Dataset: California (GitHub, aashigoyal210900/wildfire_cnn). Classes: no wildfire, wildfire.

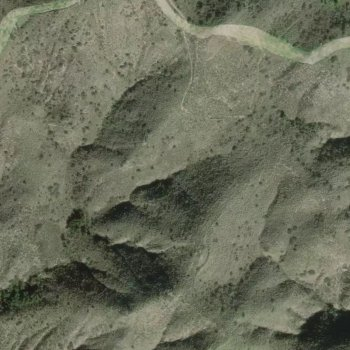
Label: wildfire

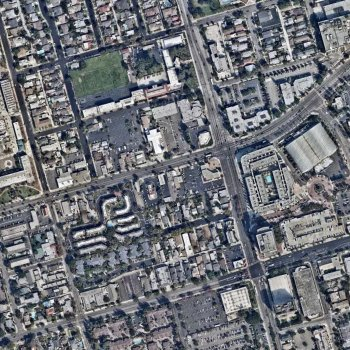
Label: no wildfire

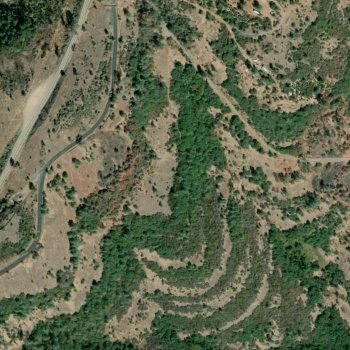
Label: wildfire

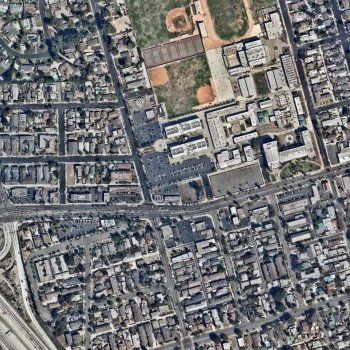
Label: no wildfire

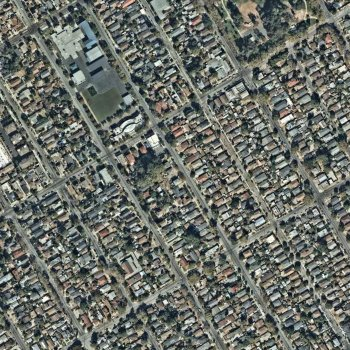
Label: no wildfire

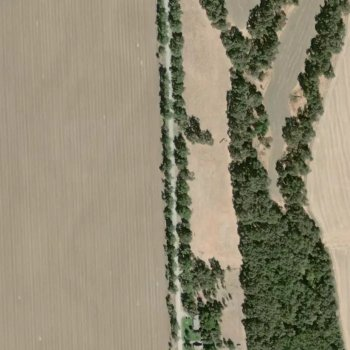
Label: wildfire
